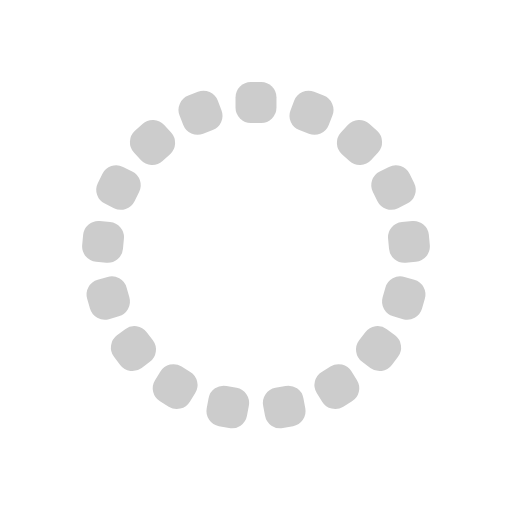
t = 0.00 s
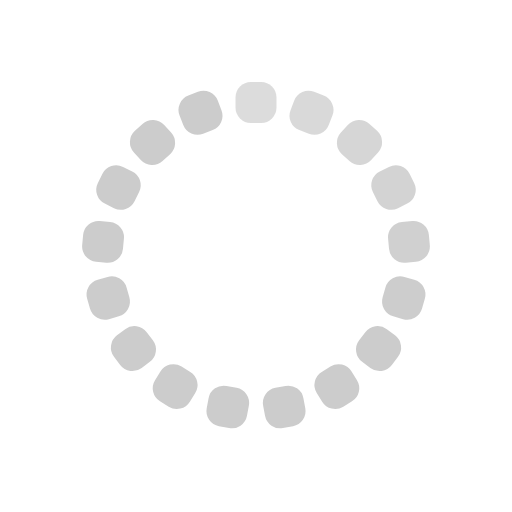
t = 0.32 s
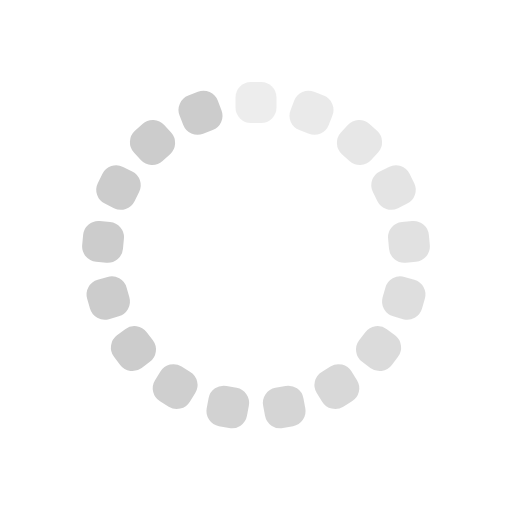
t = 0.65 s
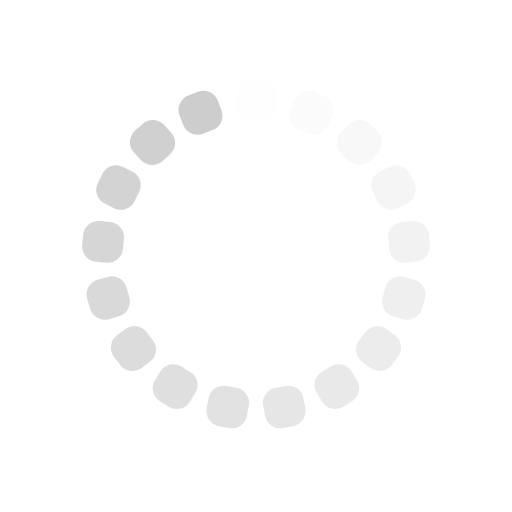
t = 0.97 s
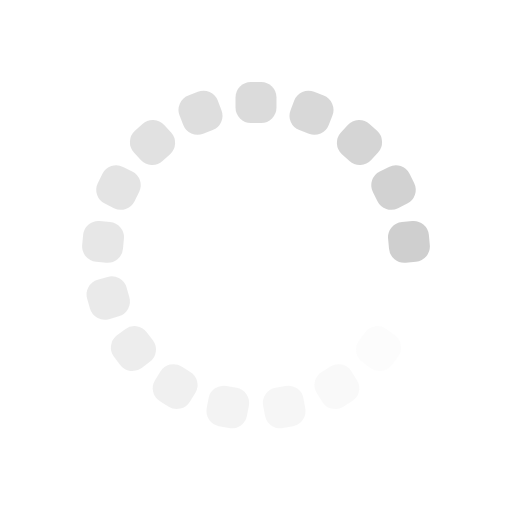
t = 1.29 s
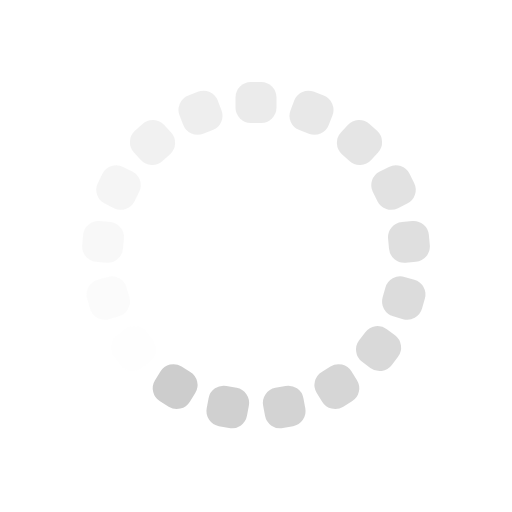
t = 1.62 s

The animated SVG that drew these frames (rendered in a browser with its animation timeline set to each time). Animation: 17 SMIL elements (animate=17); one cycle of 1.94 s, repeats indefinitely.

<svg width='100px' height='100px' xmlns="http://www.w3.org/2000/svg" viewBox="0 0 100 100" preserveAspectRatio="xMidYMid" class="uil-default"><rect x="0" y="0" width="100" height="100" fill="none" class="bk"></rect><rect  x='46' y='46' width='8' height='8' rx='3' ry='3' fill='#ccc' transform='rotate(0 50 50) translate(0 -30)'>  <animate attributeName='opacity' from='1' to='0' dur='1s' begin='0s' repeatCount='indefinite'/></rect><rect  x='46' y='46' width='8' height='8' rx='3' ry='3' fill='#ccc' transform='rotate(21.176470588235293 50 50) translate(0 -30)'>  <animate attributeName='opacity' from='1' to='0' dur='1s' begin='0.058823529411764705s' repeatCount='indefinite'/></rect><rect  x='46' y='46' width='8' height='8' rx='3' ry='3' fill='#ccc' transform='rotate(42.35294117647059 50 50) translate(0 -30)'>  <animate attributeName='opacity' from='1' to='0' dur='1s' begin='0.11764705882352941s' repeatCount='indefinite'/></rect><rect  x='46' y='46' width='8' height='8' rx='3' ry='3' fill='#ccc' transform='rotate(63.529411764705884 50 50) translate(0 -30)'>  <animate attributeName='opacity' from='1' to='0' dur='1s' begin='0.17647058823529413s' repeatCount='indefinite'/></rect><rect  x='46' y='46' width='8' height='8' rx='3' ry='3' fill='#ccc' transform='rotate(84.70588235294117 50 50) translate(0 -30)'>  <animate attributeName='opacity' from='1' to='0' dur='1s' begin='0.23529411764705882s' repeatCount='indefinite'/></rect><rect  x='46' y='46' width='8' height='8' rx='3' ry='3' fill='#ccc' transform='rotate(105.88235294117646 50 50) translate(0 -30)'>  <animate attributeName='opacity' from='1' to='0' dur='1s' begin='0.29411764705882354s' repeatCount='indefinite'/></rect><rect  x='46' y='46' width='8' height='8' rx='3' ry='3' fill='#ccc' transform='rotate(127.05882352941177 50 50) translate(0 -30)'>  <animate attributeName='opacity' from='1' to='0' dur='1s' begin='0.35294117647058826s' repeatCount='indefinite'/></rect><rect  x='46' y='46' width='8' height='8' rx='3' ry='3' fill='#ccc' transform='rotate(148.23529411764707 50 50) translate(0 -30)'>  <animate attributeName='opacity' from='1' to='0' dur='1s' begin='0.4117647058823529s' repeatCount='indefinite'/></rect><rect  x='46' y='46' width='8' height='8' rx='3' ry='3' fill='#ccc' transform='rotate(169.41176470588235 50 50) translate(0 -30)'>  <animate attributeName='opacity' from='1' to='0' dur='1s' begin='0.47058823529411764s' repeatCount='indefinite'/></rect><rect  x='46' y='46' width='8' height='8' rx='3' ry='3' fill='#ccc' transform='rotate(190.58823529411765 50 50) translate(0 -30)'>  <animate attributeName='opacity' from='1' to='0' dur='1s' begin='0.5294117647058824s' repeatCount='indefinite'/></rect><rect  x='46' y='46' width='8' height='8' rx='3' ry='3' fill='#ccc' transform='rotate(211.76470588235293 50 50) translate(0 -30)'>  <animate attributeName='opacity' from='1' to='0' dur='1s' begin='0.5882352941176471s' repeatCount='indefinite'/></rect><rect  x='46' y='46' width='8' height='8' rx='3' ry='3' fill='#ccc' transform='rotate(232.94117647058823 50 50) translate(0 -30)'>  <animate attributeName='opacity' from='1' to='0' dur='1s' begin='0.6470588235294118s' repeatCount='indefinite'/></rect><rect  x='46' y='46' width='8' height='8' rx='3' ry='3' fill='#ccc' transform='rotate(254.11764705882354 50 50) translate(0 -30)'>  <animate attributeName='opacity' from='1' to='0' dur='1s' begin='0.7058823529411765s' repeatCount='indefinite'/></rect><rect  x='46' y='46' width='8' height='8' rx='3' ry='3' fill='#ccc' transform='rotate(275.29411764705884 50 50) translate(0 -30)'>  <animate attributeName='opacity' from='1' to='0' dur='1s' begin='0.7647058823529411s' repeatCount='indefinite'/></rect><rect  x='46' y='46' width='8' height='8' rx='3' ry='3' fill='#ccc' transform='rotate(296.47058823529414 50 50) translate(0 -30)'>  <animate attributeName='opacity' from='1' to='0' dur='1s' begin='0.8235294117647058s' repeatCount='indefinite'/></rect><rect  x='46' y='46' width='8' height='8' rx='3' ry='3' fill='#ccc' transform='rotate(317.6470588235294 50 50) translate(0 -30)'>  <animate attributeName='opacity' from='1' to='0' dur='1s' begin='0.8823529411764706s' repeatCount='indefinite'/></rect><rect  x='46' y='46' width='8' height='8' rx='3' ry='3' fill='#ccc' transform='rotate(338.8235294117647 50 50) translate(0 -30)'>  <animate attributeName='opacity' from='1' to='0' dur='1s' begin='0.9411764705882353s' repeatCount='indefinite'/></rect></svg>
